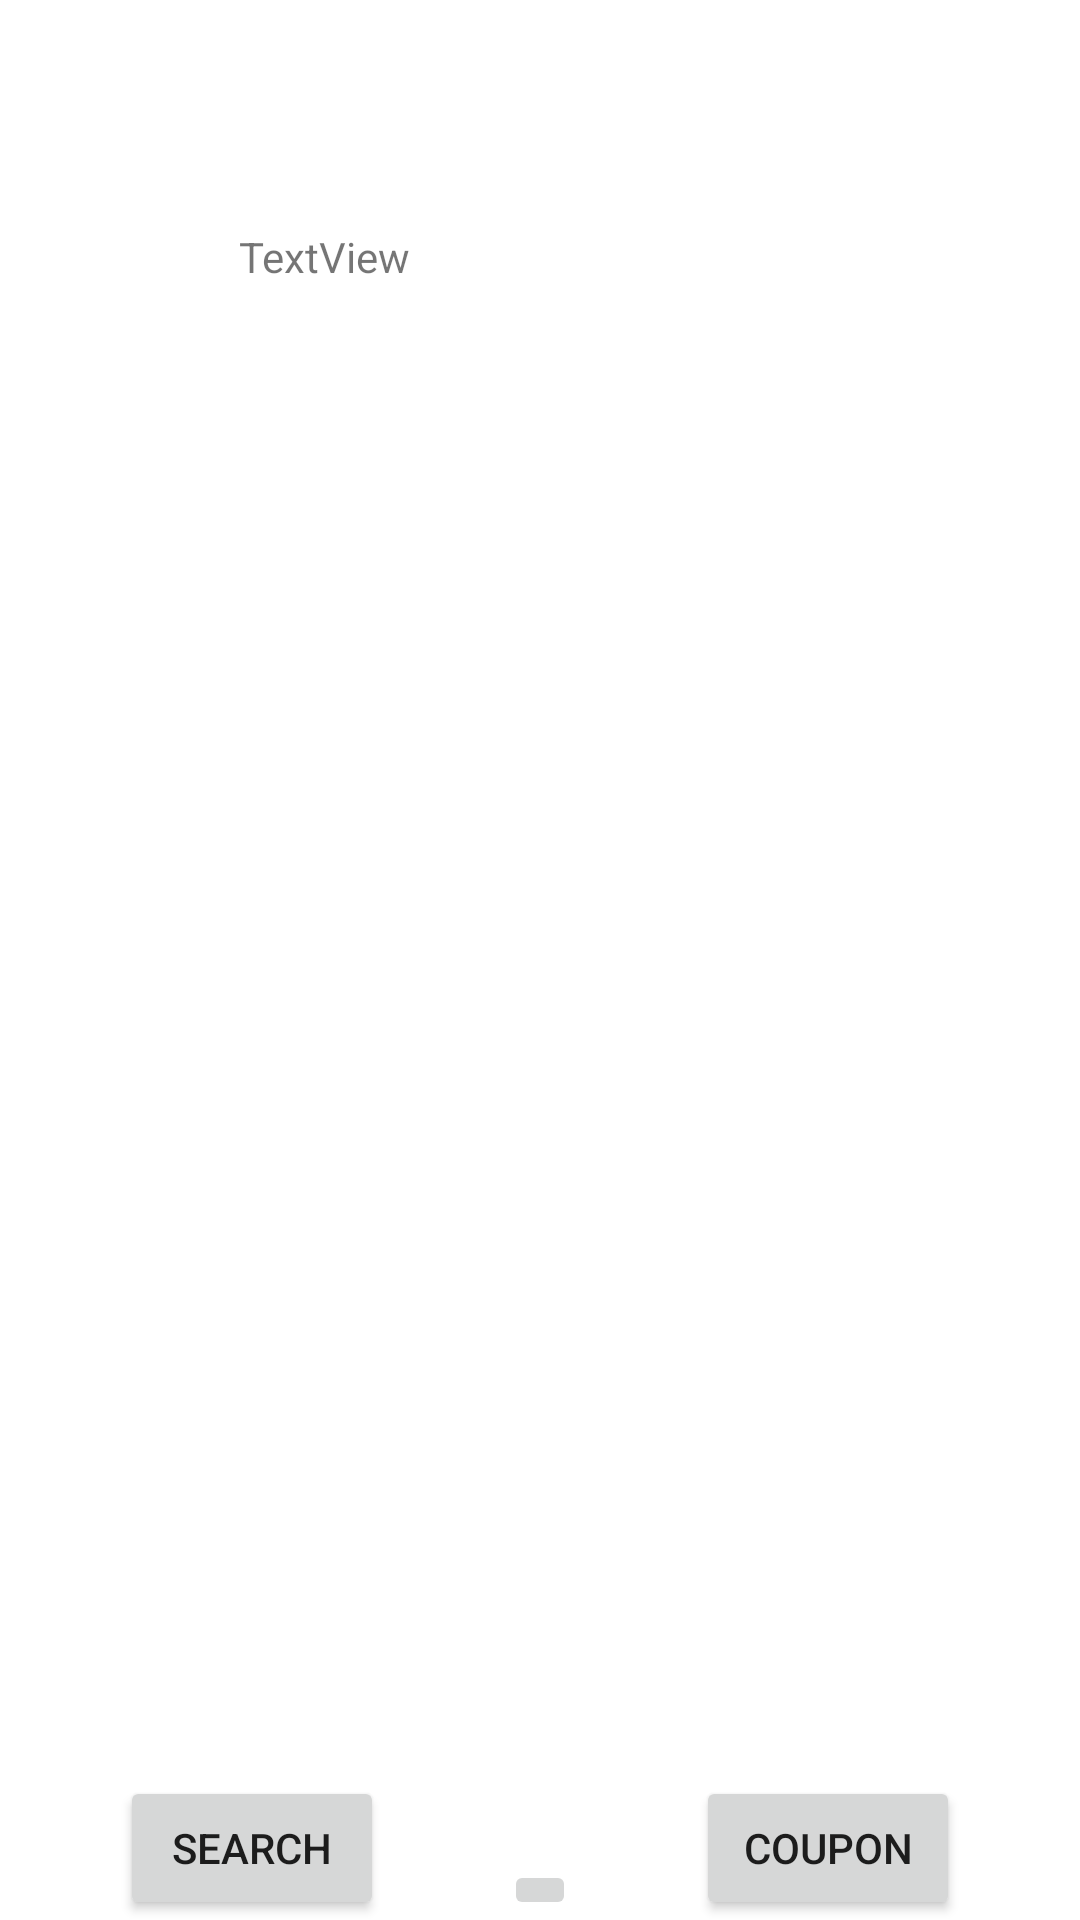

Write the Android layout XML for this screen, with the resource values it uses.
<!-- AndroidManifest.xml: application theme Theme.LookUpGroceries -->
<!-- res/layout/activity_homescreen.xml -->
<?xml version="1.0" encoding="utf-8"?>
<androidx.constraintlayout.widget.ConstraintLayout xmlns:android="http://schemas.android.com/apk/res/android"
    xmlns:app="http://schemas.android.com/apk/res-auto"
    xmlns:tools="http://schemas.android.com/tools"
    android:layout_width="match_parent"
    android:layout_height="match_parent"
    tools:context=".Homescreen">

    <ImageButton
        android:id="@+id/btnHome"
        android:layout_width="wrap_content"
        android:layout_height="wrap_content"
        android:layout_toStartOf="@+id/btnCoupons"
        android:layout_toEndOf="@+id/btnSearchMenu"
        app:layout_constraintBottom_toBottomOf="parent"
        app:layout_constraintEnd_toEndOf="parent"
        app:layout_constraintStart_toStartOf="parent"
        app:srcCompat="@drawable/ic_home_black_24dp" />

    <TextView
        android:id="@+id/textView2"
        android:layout_width="216dp"
        android:layout_height="45dp"
        android:layout_marginTop="76dp"
        android:text="TextView"
        app:layout_constraintEnd_toEndOf="parent"
        app:layout_constraintHorizontal_bias="0.553"
        app:layout_constraintStart_toStartOf="parent"
        app:layout_constraintTop_toTopOf="parent" />

    <Button
        android:id="@+id/btnCoupons"
        android:layout_width="wrap_content"
        android:layout_height="wrap_content"
        android:text="Coupon"
        app:layout_constraintBottom_toBottomOf="parent"
        app:layout_constraintEnd_toEndOf="parent"
        app:layout_constraintStart_toEndOf="@+id/btnHome" />

    <Button
        android:id="@+id/btnSearchMenu"
        android:layout_width="wrap_content"
        android:layout_height="wrap_content"
        android:text="Search"
        app:layout_constraintBottom_toBottomOf="parent"
        app:layout_constraintEnd_toStartOf="@+id/btnHome"
        app:layout_constraintStart_toStartOf="parent" />
</androidx.constraintlayout.widget.ConstraintLayout>
<!-- resources referenced by this layout -->
<resources>
  <style name="Theme.LookUpGroceries" parent="Theme.MaterialComponents.DayNight.DarkActionBar">
          
          <item name="colorPrimary">@color/purple_500</item>
          <item name="colorPrimaryVariant">@color/purple_700</item>
          <item name="colorOnPrimary">@color/white</item>
          
          <item name="colorSecondary">@color/teal_200</item>
          <item name="colorSecondaryVariant">@color/teal_700</item>
          <item name="colorOnSecondary">@color/black</item>
          
          <item name="android:statusBarColor" tools:targetApi="l">?attr/colorPrimaryVariant</item>
          
      </style>
  <!-- not gathered from this repository: default colours our renderer supplied (Android Studio template values) -->
  <color name="purple_500">#FF6200EE</color>
  <color name="purple_700">#FF3700B3</color>
  <color name="teal_200">#FF03DAC5</color>
  <color name="teal_700">#FF018786</color>
  <color name="black">#FF000000</color>
  <color name="white">#FFFFFFFF</color>
</resources>
